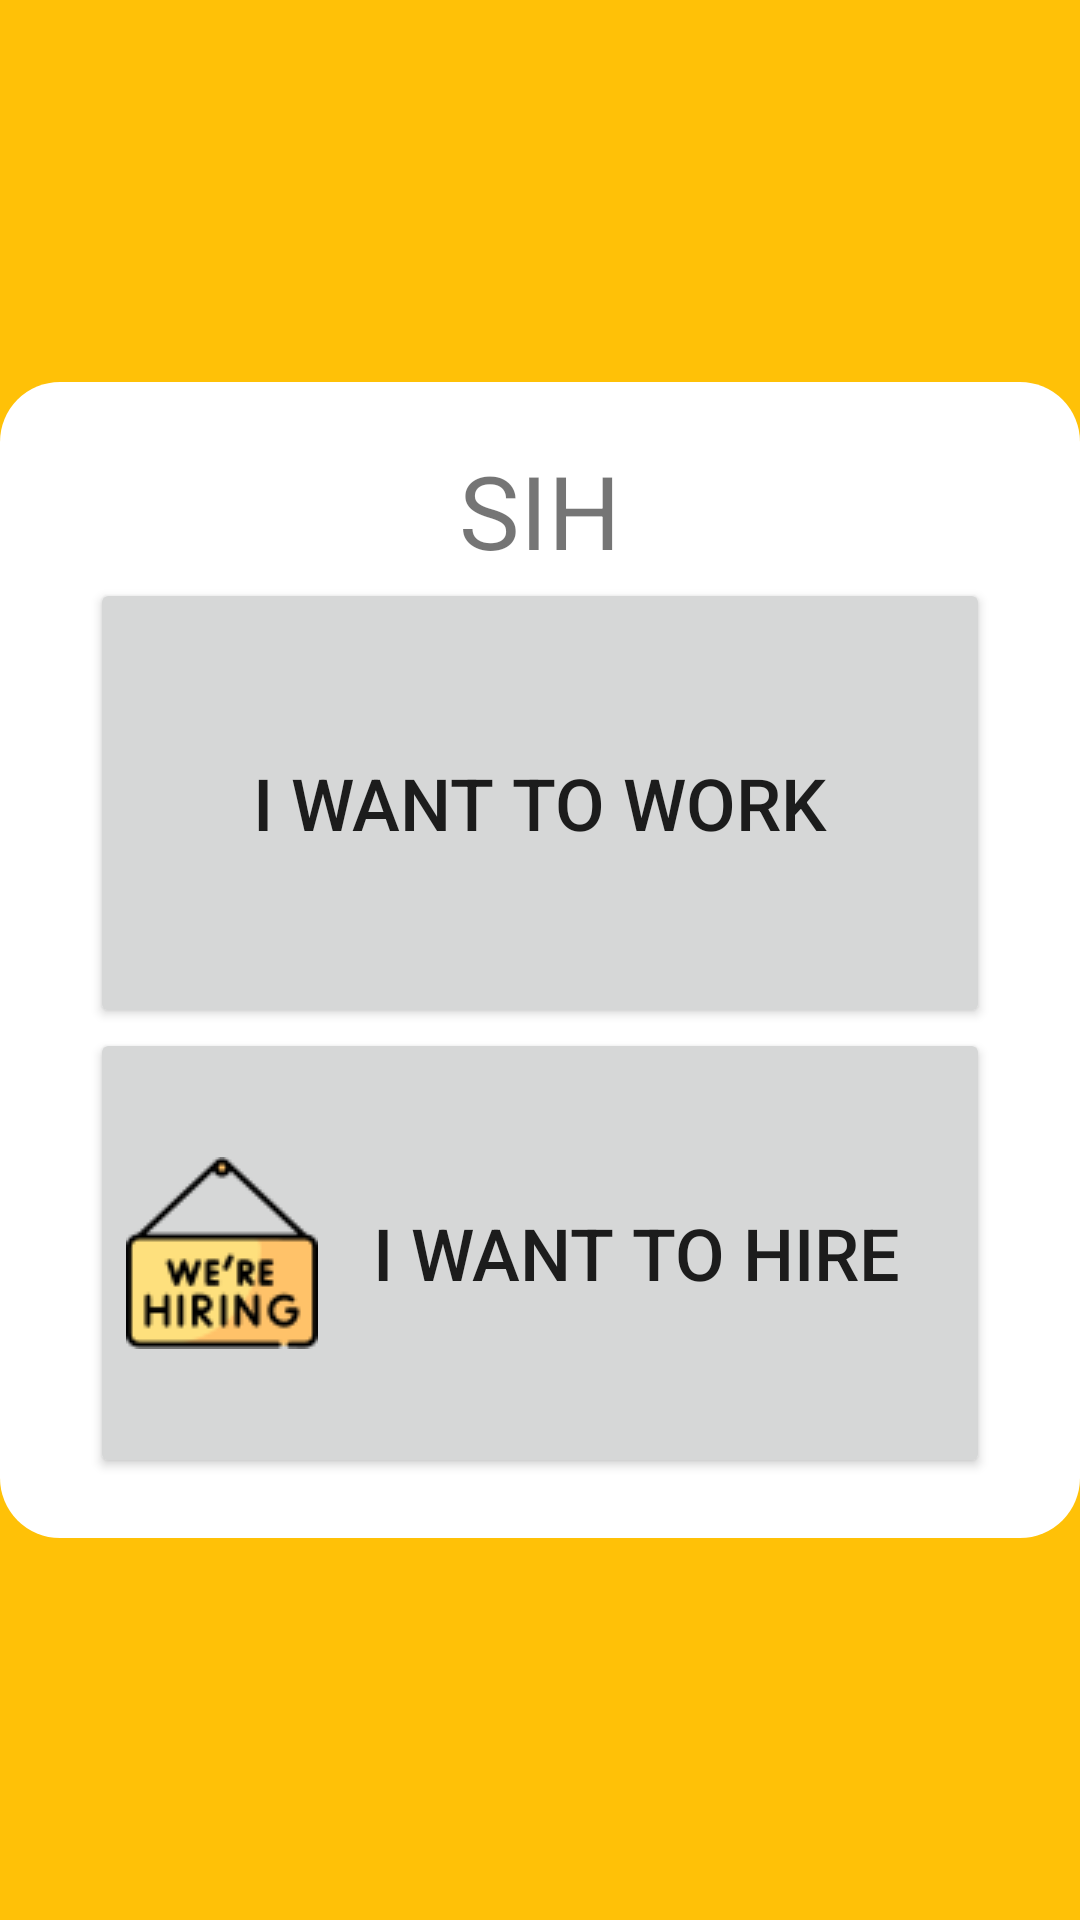

Write the Android layout XML for this screen, with the resource values it uses.
<!-- AndroidManifest.xml: application theme Theme.JOB -->
<!-- res/layout/activity_work_hire.xml -->
<?xml version="1.0" encoding="utf-8"?>
<RelativeLayout xmlns:android="http://schemas.android.com/apk/res/android"
    xmlns:app="http://schemas.android.com/apk/res-auto"
    xmlns:tools="http://schemas.android.com/tools"
    android:layout_width="match_parent"
    android:layout_height="match_parent"
    android:layout_centerInParent="false"
    android:layout_centerHorizontal="false"
    android:background="#FFC107"
    tools:context=".Work_Hire">


    <ScrollView
        android:layout_width="match_parent"
        android:layout_height="match_parent">

        <LinearLayout
            android:layout_width="match_parent"
            android:layout_height="wrap_content"
            android:layout_gravity="center"
            android:background="@drawable/signin_round"
            android:gravity="center_horizontal"
            android:orientation="vertical"
            android:padding="20dp">

            <TextView
                android:id="@+id/textView3"
                android:layout_width="match_parent"
                android:layout_height="wrap_content"
                android:gravity="center_horizontal"
                android:text="SIH"
                android:textSize="34sp" />

            <Button
                android:id="@+id/btn_work"
                android:layout_width="300dp"
                android:layout_height="150dp"
                android:drawableLeft="@drawable/working"
                android:text="I want to Work"
                android:textSize="24sp" />

            <Button
                android:id="@+id/btn_hire"
                android:layout_width="300dp"
                android:layout_height="150dp"
                android:drawableLeft="@drawable/announcement"
                android:text="I want to hire"
                android:textSize="24sp" />
        </LinearLayout>
    </ScrollView>

</RelativeLayout>
<!-- resources referenced by this layout -->
<resources>
  <!-- drawable announcement: png bitmap (drawable, 3292 bytes) -->
  <!-- drawable signin_round (drawable) -->
  <?xml version="1.0" encoding="utf-8"?>
  <shape xmlns:android="http://schemas.android.com/apk/res/android">
  
      <corners android:radius="20dp"></corners>
      <solid android:color="#fff"></solid>
  
  </shape>
  <style name="Theme.JOB" parent="Theme.AppCompat.DayNight.DarkActionBar">
          
          <item name="colorPrimary">@color/purple_500</item>
          <item name="colorPrimaryVariant">@color/purple_700</item>
          <item name="colorOnPrimary">@color/white</item>
          
          <item name="colorSecondary">@color/teal_200</item>
          <item name="colorSecondaryVariant">@color/teal_700</item>
          <item name="colorOnSecondary">@color/black</item>
          
          <item name="android:statusBarColor" tools:targetApi="l">?attr/colorPrimaryVariant</item>
          
      </style>
  <!-- not gathered from this repository: default colours our renderer supplied (Android Studio template values) -->
  <color name="purple_500">#FF6200EE</color>
  <color name="purple_700">#FF3700B3</color>
  <color name="teal_200">#FF03DAC5</color>
  <color name="teal_700">#FF018786</color>
  <color name="black">#FF000000</color>
  <color name="white">#FFFFFFFF</color>
</resources>
